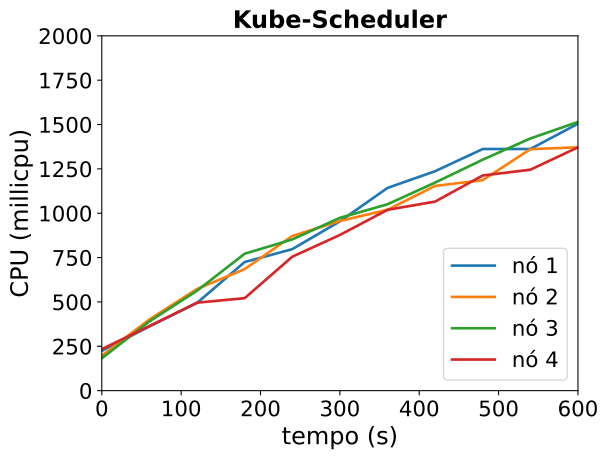

The file beside this chart, header and first rows:
timestamp, ppgcc-m02_pod_amount, ppgcc-m02_memory, ppgcc-m02_cpu, ppgcc-m03_pod_amount, ppgcc-m03_memory, ppgcc-m03_cpu, ppgcc-m04_pod_amount, ppgcc-m04_memory, ppgcc-m04_cpu, ppgcc-m05_pod_amount, ppgcc-m05_memory, ppgcc-m05_cpu
0, 10, 1097992, 224703042, 10, 1096328, 197084923, 10, 1087012, 182464802, 10, 1092432, 234022957
60, 10, 1101820, 361819665, 10, 1106888, 401577143, 10, 1095856, 390443731, 10, 1097316, 364251360
120, 10, 1106836, 494382216, 10, 1112300, 573205680, 10, 1101664, 563321577, 10, 1100616, 496030085
180, 10, 1112512, 724929122, 10, 1115336, 685124045, 10, 1108132, 771841685, 10, 1105632, 521252131
240, 10, 1117924, 797627344, 10, 1120616, 871826436, 10, 1110508, 852379967, 10, 1108404, 754940552
300, 10, 1121620, 954349084, 10, 1120484, 956354719, 10, 1115392, 974175802, 10, 1115004, 877610164
360, 10, 1126108, 1142741596, 10, 1127216, 1019684820, 10, 1118296, 1050685338, 10, 1115268, 1019327666
420, 10, 1131652, 1237032269, 10, 1129328, 1154046670, 10, 1121860, 1172866686, 10, 1118304, 1065760387
480, 10, 1133896, 1362072053, 10, 1130252, 1186442323, 10, 1123180, 1302100609, 10, 1123188, 1213041053
540, 10, 1132444, 1362164045, 10, 1134608, 1361329900, 10, 1127932, 1421558054, 10, 1128336, 1245427718
600, 10, 1137856, 1504702764, 10, 1134608, 1371764169, 10, 1131892, 1514610727, 10, 1127940, 1371690943
